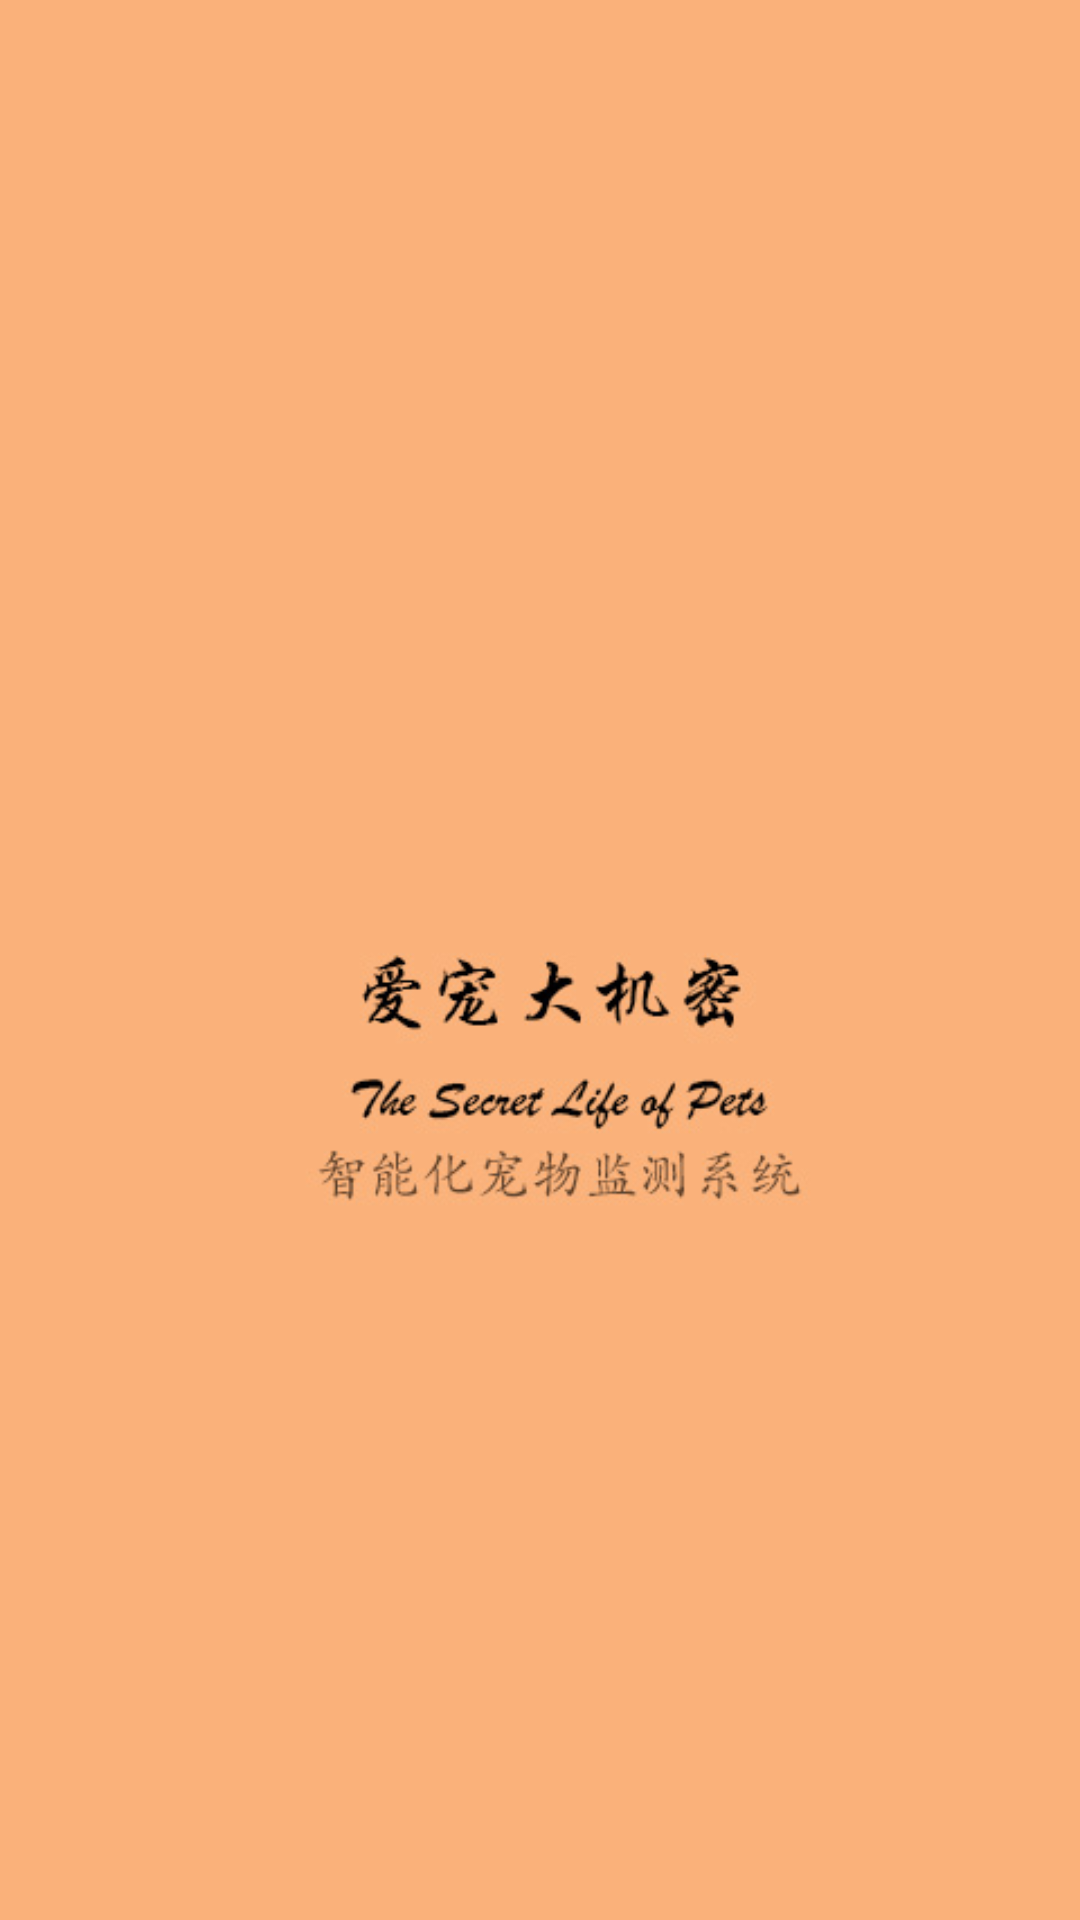

Write the Android layout XML for this screen, with the resource values it uses.
<!-- AndroidManifest.xml: application theme android:Theme.Light -->
<!-- res/layout/begin_activity.xml -->
<?xml version="1.0" encoding="utf-8"?>

<LinearLayout xmlns:android="http://schemas.android.com/apk/res/android"
    android:layout_width="match_parent"
    android:layout_height="match_parent">
    <ImageView
        android:layout_width="match_parent"
        android:layout_height="match_parent"
        android:scaleType="fitXY"
        android:src="@drawable/begin"/>
</LinearLayout>
<!-- resources referenced by this layout -->
<resources>
  <!-- drawable begin: jpg bitmap (drawable, 29862 bytes) -->
</resources>
